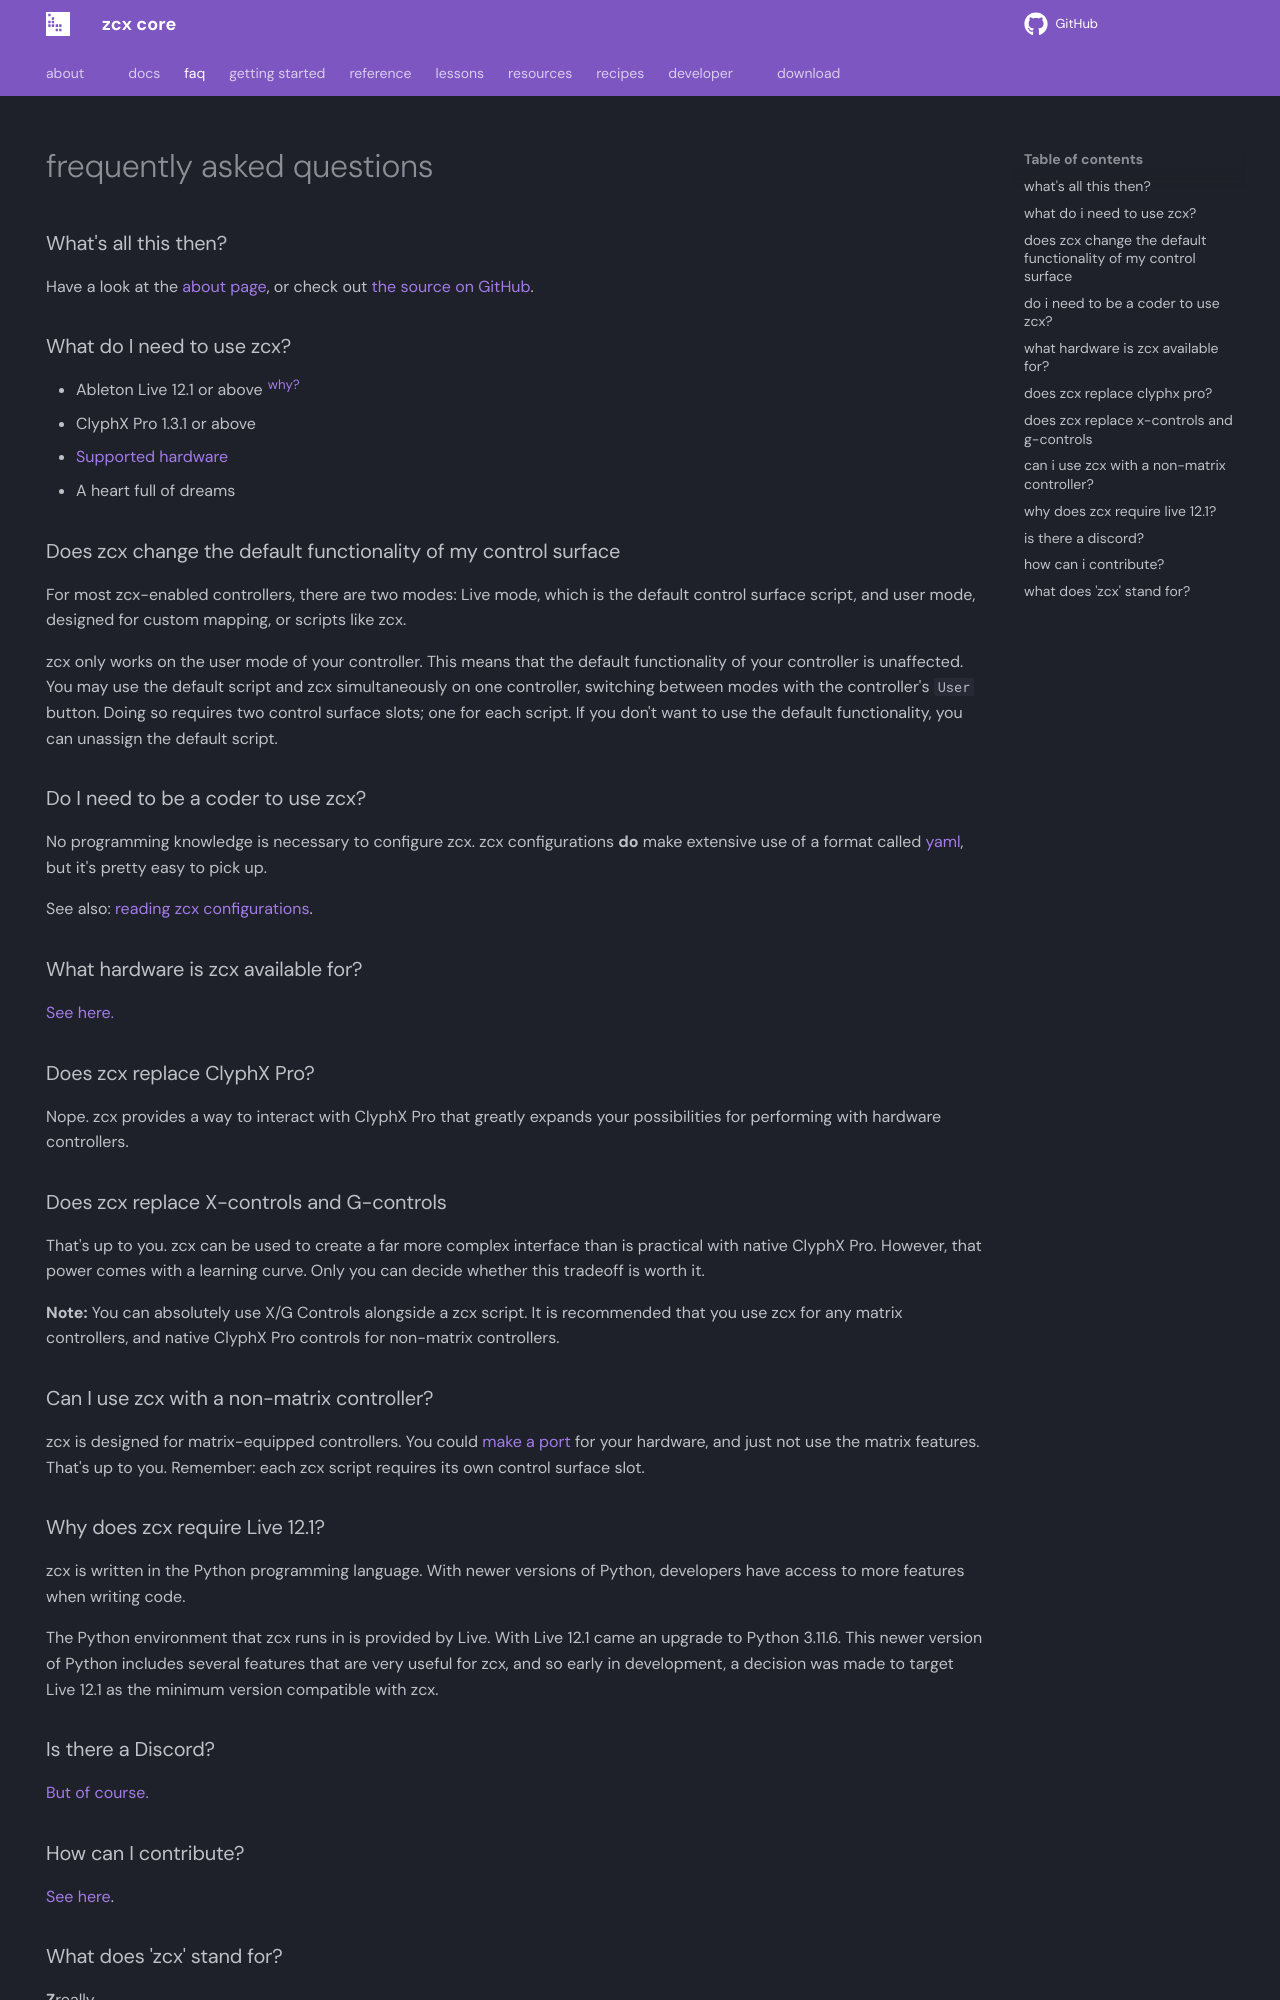

repository: odisfm/zcx-core · page: preview/faq/index.html · generator: mkdocs

---
title: faq
hide:
  - navigation
---

# frequently asked questions

### What's all this then?

Have a look at the [about page](index.md), or check out [the source on GitHub](https://www.github.com/odisfm/zcx-core).

### What do I need to use zcx?

* Ableton Live 12.1 or above <sup>[why?](#why-does-zcx-require-live-121)</sup>
* ClyphX Pro 1.3.1 or above
* [Supported hardware](index.md#hardware)
* A heart full of dreams

### Does zcx change the default functionality of my control surface

For most zcx-enabled controllers, there are two modes: Live mode, which is the default control surface script, and user mode, designed for custom mapping, or scripts like zcx.

zcx only works on the user mode of your controller.
This means that the default functionality of your controller is unaffected.
You may use the default script and zcx simultaneously on one controller, switching between modes with the controller's `User` button.
Doing so requires two control surface slots; one for each script.
If you don't want to use the default functionality, you can unassign the default script.

### Do I need to be a coder to use zcx?

No programming knowledge is necessary to configure zcx. zcx configurations **do** make extensive use of a format called [yaml](lessons/getting-started/reading-zcx-configurations.md/#yaml), but it's pretty easy to pick up.

See also: [reading zcx configurations](lessons/getting-started/reading-zcx-configurations.md).

### What hardware is zcx available for?

[See here.](lessons/getting-started/installation.md#get-a-distribution)

### Does zcx replace ClyphX Pro?

Nope. zcx provides a way to interact with ClyphX Pro that greatly expands your possibilities for performing with hardware controllers.

### Does zcx replace X-controls and G-controls

That's up to you. zcx can be used to create a far more complex interface than is practical with native ClyphX Pro. However, that power comes with a learning curve. Only you can decide whether this tradeoff is worth it.

**Note:** You can absolutely use X/G Controls alongside a zcx script. It is recommended that you use zcx for any matrix controllers, and native ClyphX Pro controls for non-matrix controllers.

### Can I use zcx with a non-matrix controller?

zcx is designed for matrix-equipped controllers. You could [make a port](lessons/porting.md) for your hardware, and just not use the matrix features. That's up to you. Remember: each zcx script requires its own control surface slot.
